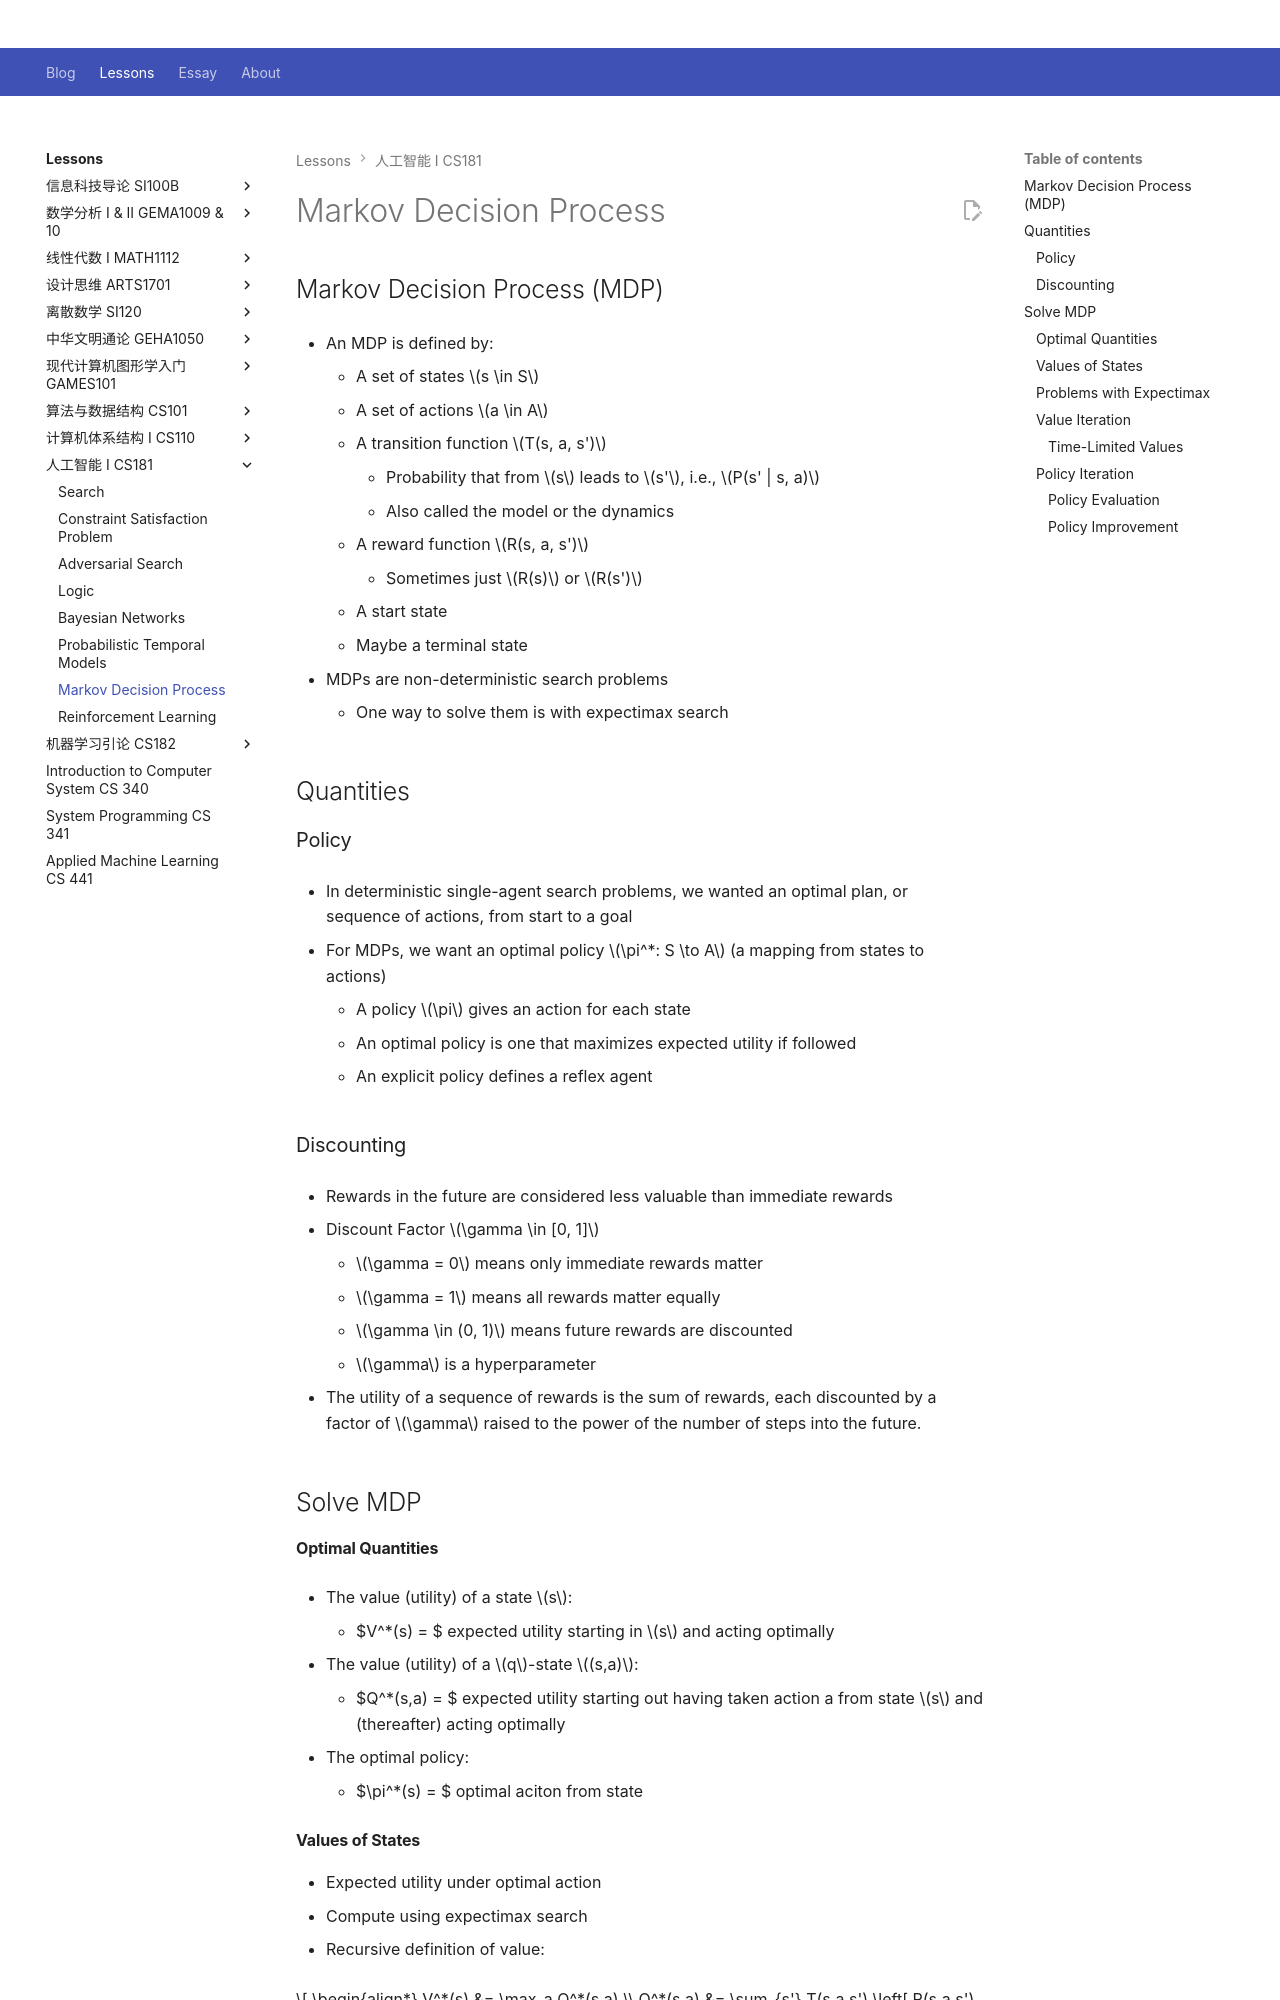

repository: Github-Anderson/Github-Anderson.github.io · page: lessons/CS181/markov-decision/index.html · generator: mkdocs

---
comments: true
---

# Markov Decision Process

## Markov Decision Process (MDP)

- An MDP is defined by:
	- A set of states $s \in S$
	- A set of actions $a \in A$
	- A transition function $T(s, a, s')$
		- Probability that from $s$ leads to $s'$, i.e., $P(s' | s, a)$
		- Also called the model or the dynamics
	
	- A reward function $R(s, a, s')$
		- Sometimes just $R(s)$ or $R(s')$
	- A start state
	- Maybe a terminal state

- MDPs are non-deterministic search problems
	- One way to solve them is with expectimax search

## Quantities

### Policy

- In deterministic single-agent search problems, we wanted an optimal plan, or sequence of actions, from start to a goal

- For MDPs, we want an optimal policy $\pi^*: S \to A$ (a mapping from states to actions)
	- A policy $\pi$ gives an action for each state
	- An optimal policy is one that maximizes expected utility if followed
	- An explicit policy defines a reflex agent

### Discounting

- Rewards in the future are considered less valuable than immediate rewards

- Discount Factor $\gamma \in [0, 1]$
	- $\gamma = 0$ means only immediate rewards matter
	- $\gamma = 1$ means all rewards matter equally
	- $\gamma \in (0, 1)$ means future rewards are discounted
	- $\gamma$ is a hyperparameter

- The utility of a sequence of rewards is the sum of rewards, each discounted by a factor of $\gamma$ raised to the power of the number of steps into the future.

## Solve MDP

#### Optimal Quantities

- The value (utility) of a state $s$:
	- $V^*(s) = $ expected utility starting in $s$ and acting optimally

- The value (utility) of a $q$-state $(s,a)$:
	- $Q^*(s,a) = $ expected utility starting out having taken action a from state $s$ and (thereafter) acting optimally

- The optimal policy:
	- $\pi^*(s) = $ optimal aciton from state
